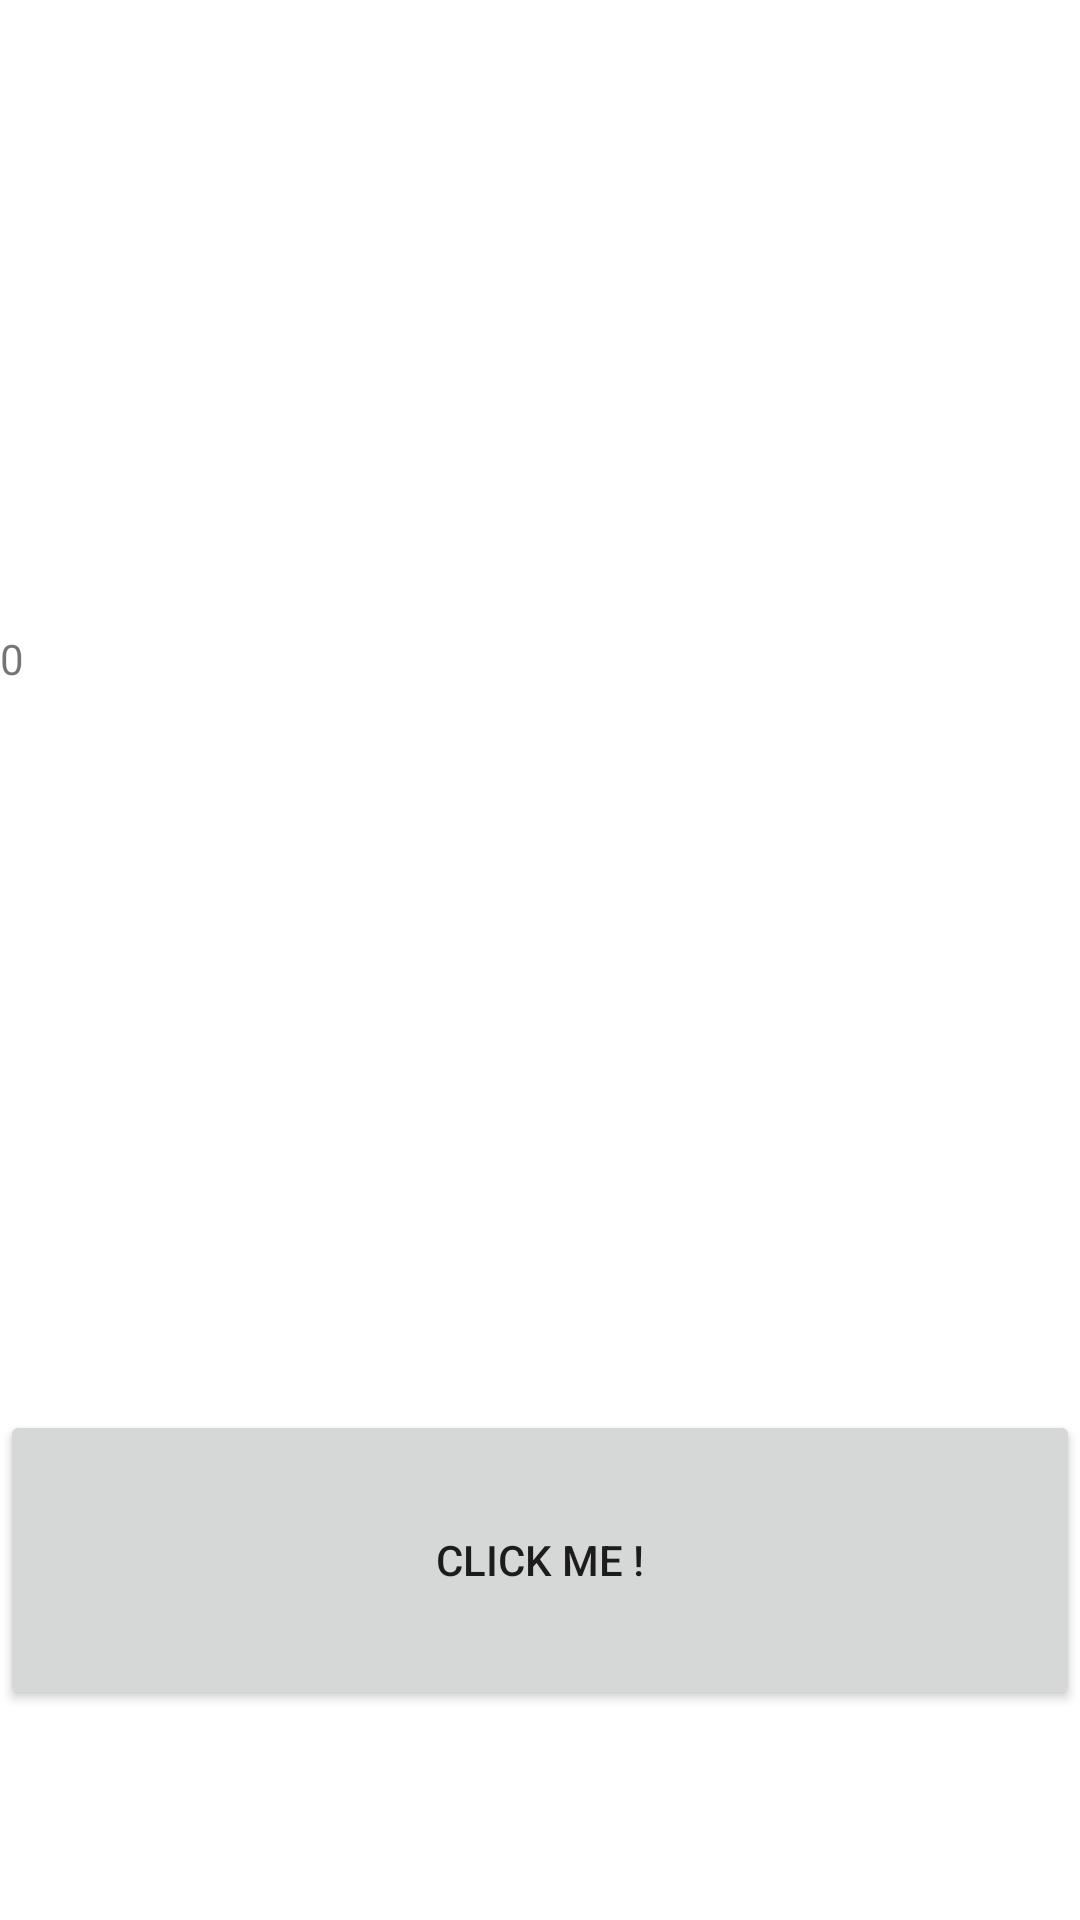

Layout XML and referenced resources for this Android screen:
<!-- AndroidManifest.xml: application theme Theme.GenericRecyclerList -->
<!-- res/layout/fragment_dashboard.xml -->
<?xml version="1.0" encoding="utf-8"?>
<layout>
    <data>
        <variable
            name="clickListener"
            type="com.example.genericrecyclerlist.ui.dashboard.DashboardFragment" />
    </data>
    <androidx.constraintlayout.widget.ConstraintLayout
        xmlns:android="http://schemas.android.com/apk/res/android"
        xmlns:app="http://schemas.android.com/apk/res-auto"
        xmlns:tools="http://schemas.android.com/tools"
        android:layout_width="match_parent"
        android:layout_height="match_parent"
        tools:context=".ui.dashboard.DashboardFragment" >

        <TextView
            android:id="@+id/tv_count"
            android:layout_width="match_parent"
            android:layout_height="50dp"
            android:text="0"
            app:layout_constraintBottom_toTopOf="@id/button"
            app:layout_constraintEnd_toEndOf="parent"
            app:layout_constraintStart_toStartOf="parent"
            app:layout_constraintTop_toTopOf="parent" />

        <Button
            android:id="@+id/button"
            android:onClickListener="@{clickListener::onClick}"
            android:layout_width="match_parent"
            android:layout_height="100dp"
            android:layout_marginBottom="70dp"
            android:text="Click me !"
            app:layout_constraintBottom_toBottomOf="parent"
            app:layout_constraintEnd_toEndOf="parent"
            app:layout_constraintStart_toStartOf="parent" />
    </androidx.constraintlayout.widget.ConstraintLayout>
</layout>
<!-- resources referenced by this layout -->
<resources>
  <style name="Theme.GenericRecyclerList" parent="Theme.MaterialComponents.DayNight.DarkActionBar">
          
          <item name="colorPrimary">@color/purple_500</item>
          <item name="colorPrimaryVariant">@color/purple_700</item>
          <item name="colorOnPrimary">@color/white</item>
          
          <item name="colorSecondary">@color/teal_200</item>
          <item name="colorSecondaryVariant">@color/teal_700</item>
          <item name="colorOnSecondary">@color/black</item>
          
          <item name="android:statusBarColor">?attr/colorPrimaryVariant</item>
          
      </style>
  <!-- not gathered from this repository: default colours our renderer supplied (Android Studio template values) -->
  <color name="purple_500">#FF6200EE</color>
  <color name="purple_700">#FF3700B3</color>
  <color name="teal_200">#FF03DAC5</color>
  <color name="teal_700">#FF018786</color>
  <color name="black">#FF000000</color>
  <color name="white">#FFFFFFFF</color>
</resources>
